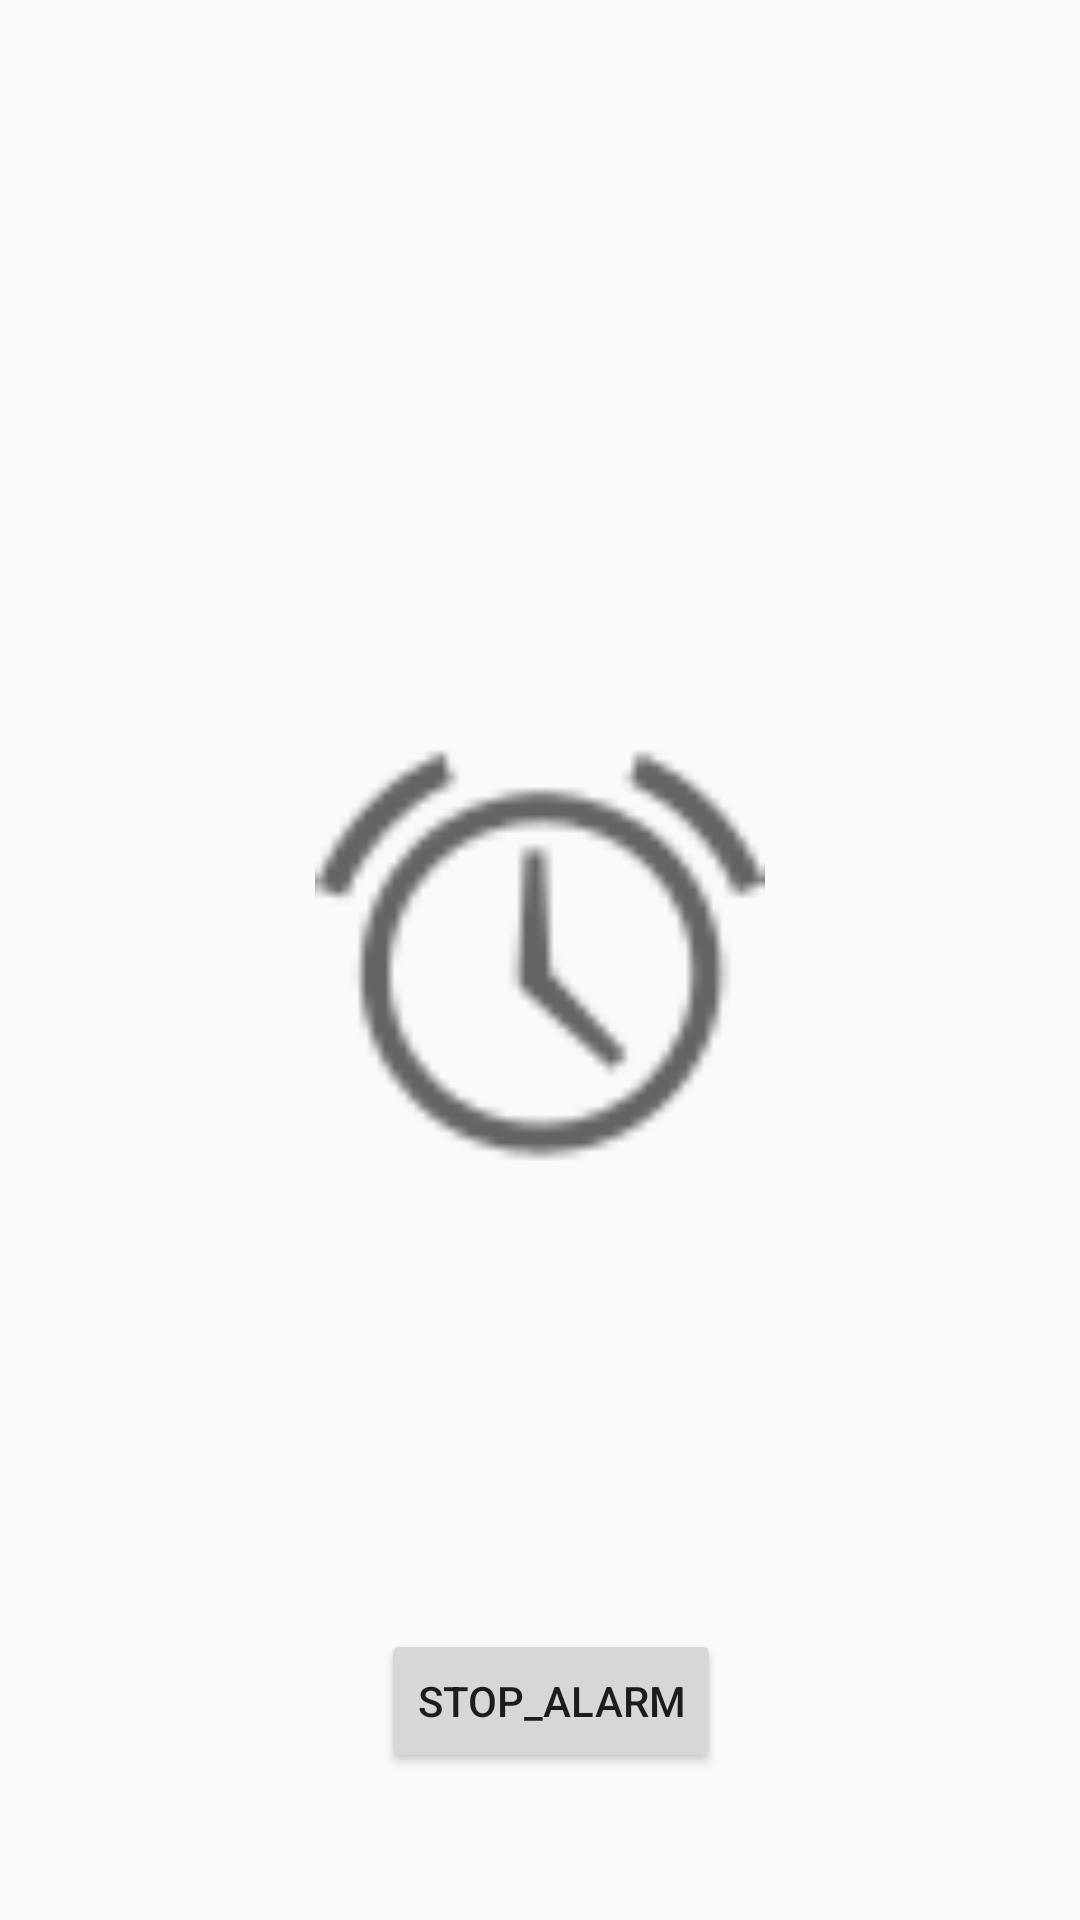

Layout XML and referenced resources for this Android screen:
<!-- AndroidManifest.xml: application theme AppTheme -->
<!-- res/layout/activity_alarm_receiver.xml -->
<?xml version="1.0" encoding="utf-8"?>
<RelativeLayout xmlns:android="http://schemas.android.com/apk/res/android"
    xmlns:app="http://schemas.android.com/apk/res-auto"
    xmlns:tools="http://schemas.android.com/tools"
    android:id="@+id/activity_alarm_receiver"
    android:layout_width="match_parent"
    android:layout_height="match_parent"
    android:paddingBottom="@dimen/activity_vertical_margin"
    android:paddingLeft="@dimen/activity_horizontal_margin"
    android:paddingRight="@dimen/activity_horizontal_margin"
    android:paddingTop="@dimen/activity_vertical_margin"
    tools:context="com.example.example.alarme.AlarmReceiverActivity">


    <ImageView android:id="@+id/image_view"
        android:adjustViewBounds="true"
        android:layout_centerInParent="true"
        android:layout_width="150dp"
        android:layout_height="150dp"
        android:scaleType="fitCenter"

        android:maxWidth="42dp"
        android:maxHeight="42dp"

        android:layout_marginLeft="3dp"
        android:src="@android:drawable/ic_lock_idle_alarm"

        />

    <Button
        android:id="@+id/stopAlarm"
        android:layout_width="wrap_content"
        android:layout_height="wrap_content"
        android:text="Stop_alarm"
        android:layout_marginBottom="49dp"
        android:layout_alignParentBottom="true"
        android:layout_alignParentEnd="true"
        android:layout_marginEnd="120dp" />

</RelativeLayout>
<!-- resources referenced by this layout -->
<resources>
  <style name="AppTheme" parent="Theme.AppCompat.Light.DarkActionBar">
          
          <item name="colorPrimary">#ffe95451</item>
          <item name="colorPrimaryDark">#B71C1C</item>
          <item name="colorAccent">@color/colorAccent</item>
          <item name="android:navigationBarColor">#ffe95451</item>
      </style>
  <color name="colorAccent">#f5aeac</color>
</resources>
